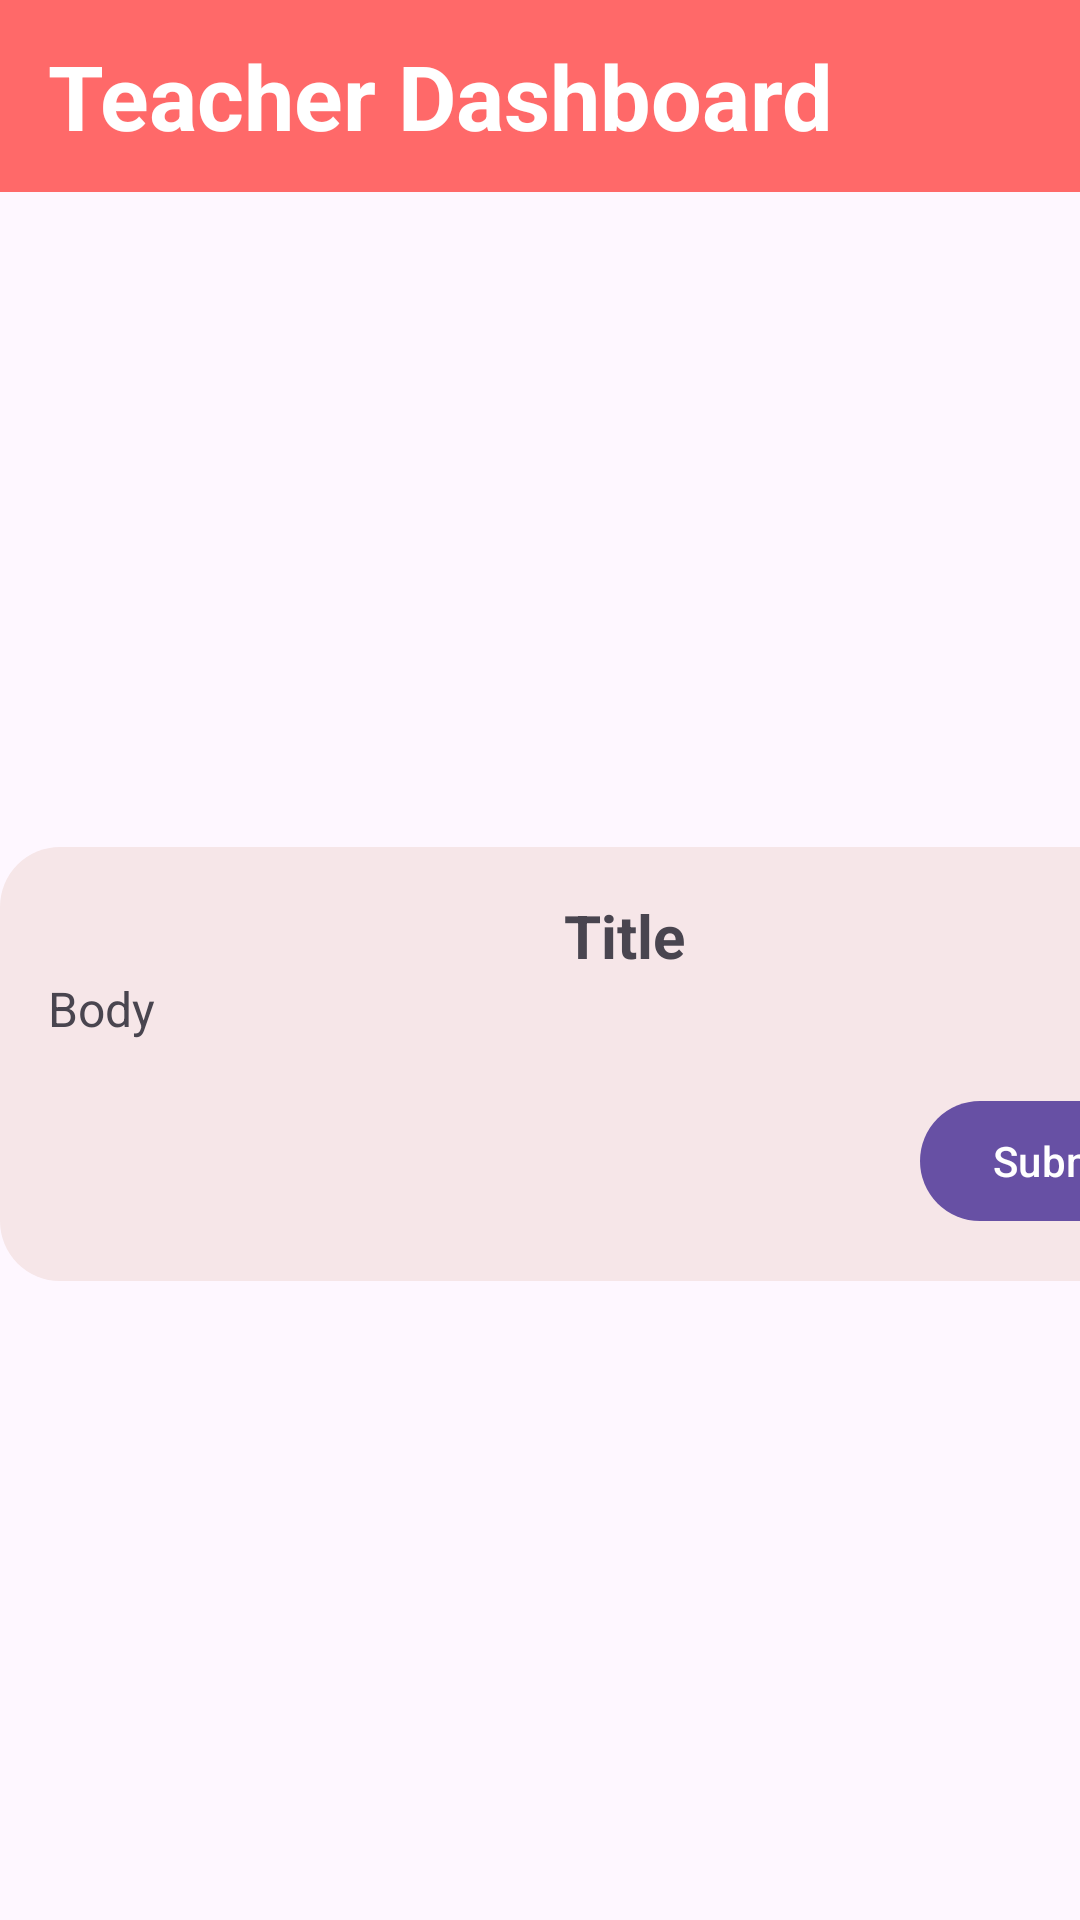

Reconstruct the res/layout file that produces this screen, plus the resources it refers to.
<!-- AndroidManifest.xml: application theme Theme.SAS -->
<!-- res/layout/activity_target.xml -->
<?xml version="1.0" encoding="utf-8"?>
<androidx.constraintlayout.widget.ConstraintLayout xmlns:android="http://schemas.android.com/apk/res/android"
    xmlns:app="http://schemas.android.com/apk/res-auto"
    xmlns:tools="http://schemas.android.com/tools"
    android:id="@+id/main"
    android:layout_width="match_parent"
    android:layout_height="match_parent"
    tools:context=".Activity.TargetActivity">

    <androidx.appcompat.widget.Toolbar
        android:id="@+id/toolbar"
        android:layout_width="match_parent"
        android:layout_height="wrap_content"
        android:background="@color/red"
        app:layout_constraintTop_toTopOf="parent">

        <TextView
            android:id="@+id/title"
            android:layout_width="wrap_content"
            android:layout_height="wrap_content"
            android:text="Teacher Dashboard"
            android:textColor="#FFFFFF"
            android:textSize="30sp"
            android:textStyle="bold" />

        <ImageView
            android:id="@+id/profile"
            android:layout_width="40dp"
            android:layout_height="40dp"
            android:layout_gravity="end"
            android:layout_marginEnd="16dp"
            android:src="@drawable/profile3" />

    </androidx.appcompat.widget.Toolbar>

    <LinearLayout
        android:layout_width="416dp"
        android:layout_height="wrap_content"
        android:layout_marginTop="5dp"
        android:orientation="vertical"
        android:padding="16dp"
        android:background="@drawable/grey_background"
        app:layout_constraintBottom_toBottomOf="parent"
        app:layout_constraintStart_toStartOf="parent"
        app:layout_constraintTop_toBottomOf="@id/toolbar">

        <TextView
            android:id="@+id/titleTextView"
            android:layout_width="match_parent"
            android:layout_height="wrap_content"
            android:textAlignment="center"
            android:text="Title"
            android:textSize="20sp"
            android:textStyle="bold" />

        <TextView
            android:id="@+id/bodyTextView"
            android:layout_width="wrap_content"
            android:layout_height="wrap_content"
            android:text="Body"
            android:textSize="16sp" />
        <Button
            android:id="@+id/submitButton"
            android:layout_width="wrap_content"
            android:layout_height="wrap_content"
            android:layout_marginTop="16dp"
            android:text="Submit"
            android:layout_gravity="right"/>
    </LinearLayout>


</androidx.constraintlayout.widget.ConstraintLayout>
<!-- resources referenced by this layout -->
<resources>
  <color name="red">#ff6969</color>
  <!-- drawable grey_background (drawable) -->
  <?xml version="1.0" encoding="utf-8"?>
  <selector xmlns:android="http://schemas.android.com/apk/res/android">
      <item>
          <shape android:shape="rectangle">
              <corners android:radius="20dp"/>
              <solid android:color="@color/light_grey"/>
          </shape>
      </item>
  </selector>
  <style name="Theme.SAS" parent="Base.Theme.SAS" />
  <color name="light_grey">#f6e6e8</color>
  <style name="Base.Theme.SAS" parent="Theme.Material3.DayNight.NoActionBar">
          
          
  
          <item name="android:statusBarColor" tools:targetApi="1">@color/pp</item>
      </style>
  <color name="pp">#522C5D</color>
</resources>
